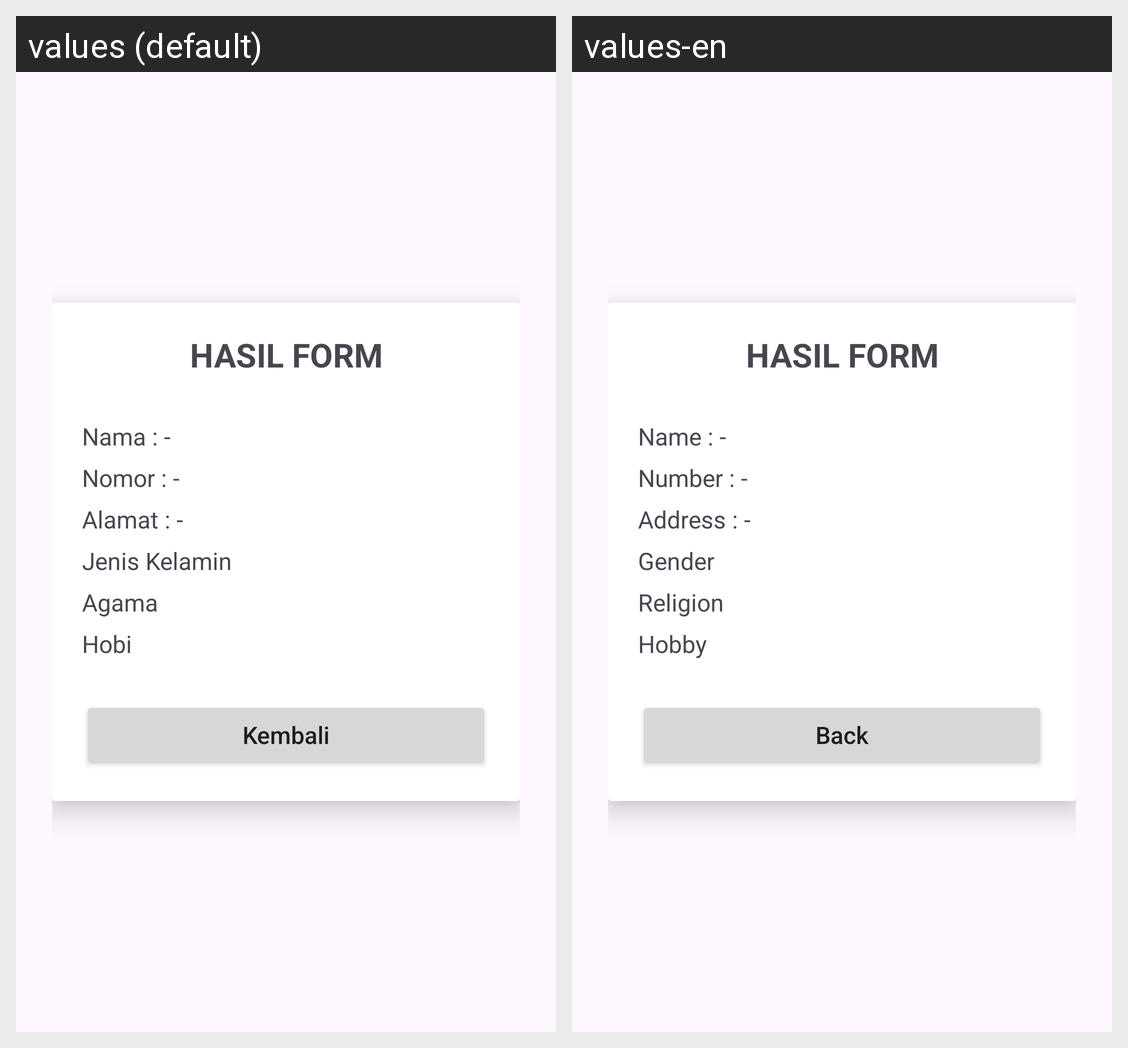

Here is an Android app screen in its default locale and in the app's own translations. Write out the translated-string differences for the strings that appear on this screen.
Android screen res/layout/activity_hasil_form.xml rendered under 2 locales, left to right: values (default), values-en. Device: Nexus 5 (rendered at 1080×1920; each locale shown at half size, 540×960, under a caption strip naming it); theme Theme.FristAPK.
Strings drawn on this screen, with the default value and each locale's value (text and hints the layout hard-codes, and strings that could not be matched under every locale, appear in the picture but are not listed):

nama
  values: Nama : -
  values-en: Name : -

nomor
  values: Nomor : -
  values-en: Number : -

alamat
  values: Alamat : -
  values-en: Address : -

kembali
  values: Kembali
  values-en: Back
